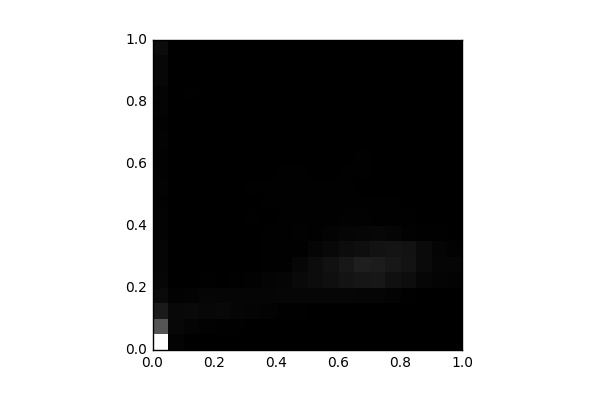

Data behind this chart, as committed beside it:
, 0, 1, 2, 3, 4, 5, 6, 7, 8, 9, 10, 11, 12, 13, 14, 15, 16, 17, 18, 19
0, 9728, 3240, 1002, 413.0, 263.0, 196.0, 196.0, 147.0, 123.0, 90.0, 115.0, 93.0, 104.0, 114.0, 100.0, 153.0, 189.0, 296.0, 270.0, 452.0
1, 115.0, 275.0, 326.0, 76.0, 36.0, 34.0, 20.0, 12.0, 17.0, 15.0, 8.0, 19.0, 17.0, 23.0, 22.0, 25.0, 23.0, 31.0, 18.0, 24.0
2, 32.0, 166.0, 342.0, 131.0, 17.0, 33.0, 10.0, 27.0, 15.0, 19.0, 12.0, 16.0, 23.0, 18.0, 23.0, 25.0, 40.0, 12.0, 21.0, 14.0
3, 22.0, 109.0, 267.0, 211.0, 60.0, 22.0, 31.0, 25.0, 25.0, 15.0, 16.0, 18.0, 24.0, 26.0, 24.0, 25.0, 21.0, 19.0, 18.0, 8.0
4, 8.0, 73.0, 315.0, 217.0, 36.0, 27.0, 22.0, 27.0, 20.0, 27.0, 30.0, 22.0, 35.0, 17.0, 28.0, 15.0, 17.0, 12.0, 12.0, 7.0
5, 0.0, 67.0, 204.0, 210.0, 50.0, 33.0, 33.0, 26.0, 16.0, 26.0, 34.0, 36.0, 29.0, 22.0, 23.0, 9.0, 11.0, 5.0, 10.0, 2.0
6, 0.0, 24.0, 153.0, 217.0, 89.0, 30.0, 25.0, 26.0, 42.0, 29.0, 38.0, 25.0, 28.0, 18.0, 12.0, 18.0, 14.0, 2.0, 3.0, 0.0
7, 0.0, 6.0, 117.0, 222.0, 162.0, 49.0, 44.0, 42.0, 35.0, 47.0, 54.0, 27.0, 18.0, 12.0, 20.0, 9.0, 8.0, 4.0, 0.0, 0.0
8, 0.0, 7.0, 73.0, 263.0, 221.0, 65.0, 48.0, 64.0, 52.0, 66.0, 64.0, 41.0, 28.0, 18.0, 16.0, 13.0, 4.0, 3.0, 2.0, 0.0
9, 0.0, 2.0, 47.0, 251.0, 346.0, 242.0, 66.0, 91.0, 60.0, 54.0, 39.0, 39.0, 34.0, 20.0, 16.0, 20.0, 6.0, 2.0, 0.0, 0.0
10, 0.0, 2.0, 36.0, 250.0, 462.0, 475.0, 205.0, 74.0, 57.0, 65.0, 42.0, 30.0, 29.0, 17.0, 15.0, 10.0, 6.0, 2.0, 0.0, 0.0
11, 0.0, 0.0, 37.0, 230.0, 594.0, 666.0, 329.0, 125.0, 75.0, 61.0, 55.0, 23.0, 31.0, 14.0, 9.0, 8.0, 2.0, 0.0, 0.0, 0.0
12, 0.0, 2.0, 11.0, 241.0, 744.0, 900.0, 486.0, 225.0, 77.0, 65.0, 38.0, 40.0, 21.0, 13.0, 11.0, 2.0, 2.0, 0.0, 0.0, 0.0
13, 0.0, 0.0, 2.0, 207.0, 873.0, 1175, 561.0, 264.0, 93.0, 40.0, 37.0, 39.0, 40.0, 14.0, 9.0, 4.0, 2.0, 0.0, 0.0, 0.0
14, 0.0, 0.0, 0.0, 223.0, 888.0, 1073, 695.0, 293.0, 69.0, 49.0, 32.0, 18.0, 13.0, 8.0, 4.0, 2.0, 0.0, 0.0, 0.0, 0.0
15, 0.0, 0.0, 0.0, 135.0, 626.0, 909.0, 780.0, 211.0, 55.0, 59.0, 23.0, 27.0, 13.0, 2.0, 1.0, 0.0, 0.0, 0.0, 0.0, 0.0
16, 0.0, 0.0, 0.0, 59.0, 520.0, 730.0, 695.0, 92.0, 48.0, 33.0, 23.0, 12.0, 5.0, 3.0, 0.0, 0.0, 0.0, 0.0, 0.0, 0.0
17, 0.0, 0.0, 0.0, 27.0, 241.0, 385.0, 413.0, 70.0, 37.0, 15.0, 17.0, 8.0, 0.0, 0.0, 0.0, 0.0, 0.0, 0.0, 0.0, 0.0
18, 0.0, 0.0, 0.0, 7.0, 159.0, 202.0, 158.0, 54.0, 12.0, 8.0, 6.0, 0.0, 2.0, 2.0, 0.0, 0.0, 0.0, 0.0, 0.0, 0.0
19, 0.0, 0.0, 0.0, 9.0, 127.0, 219.0, 105.0, 35.0, 8.0, 3.0, 0.0, 2.0, 0.0, 0.0, 0.0, 0.0, 0.0, 0.0, 0.0, 0.0
